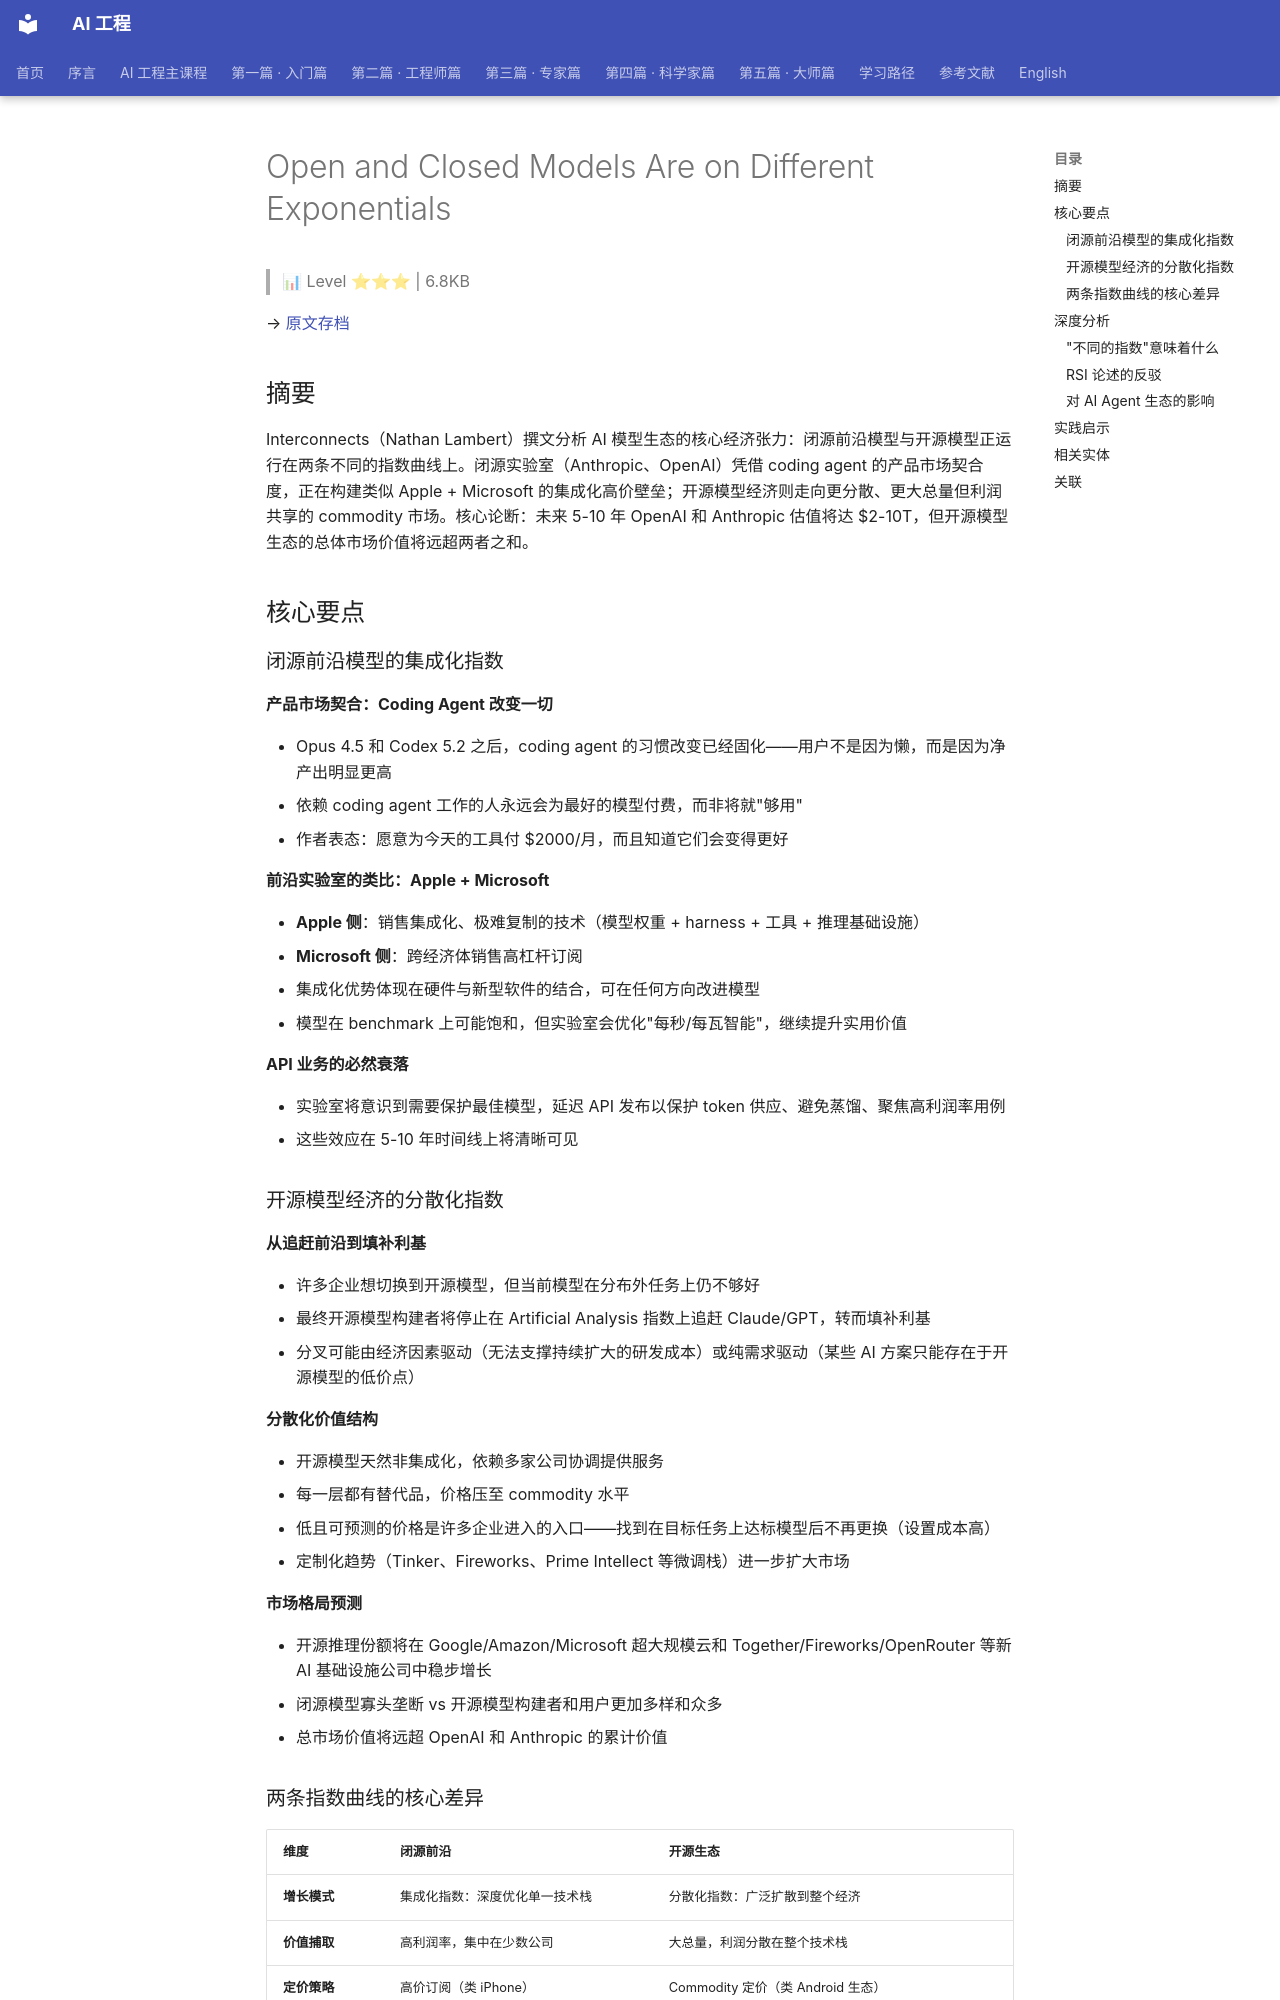

repository: QianJinGuo/wiki-book · page: ch01/310-open-and-closed-models-are-on-different-exponentials.html · generator: mkdocs

# Open and Closed Models Are on Different Exponentials

> 📊 Level ⭐⭐⭐ | 6.8KB

→ [原文存档](https://www.interconnects.ai/p/open-and-closed-models-are-on-different)

## 摘要

Interconnects（Nathan Lambert）撰文分析 AI 模型生态的核心经济张力：闭源前沿模型与开源模型正运行在两条不同的指数曲线上。闭源实验室（Anthropic、OpenAI）凭借 coding agent 的产品市场契合度，正在构建类似 Apple + Microsoft 的集成化高价壁垒；开源模型经济则走向更分散、更大总量但利润共享的 commodity 市场。核心论断：未来 5-10 年 OpenAI 和 Anthropic 估值将达 $2-10T，但开源模型生态的总体市场价值将远超两者之和。

## 核心要点

### 闭源前沿模型的集成化指数

**产品市场契合：Coding Agent 改变一切**

- Opus 4.5 和 Codex 5.2 之后，coding agent 的习惯改变已经固化——用户不是因为懒，而是因为净产出明显更高
- 依赖 coding agent 工作的人永远会为最好的模型付费，而非将就"够用"
- 作者表态：愿意为今天的工具付 $2000/月，而且知道它们会变得更好

**前沿实验室的类比：Apple + Microsoft**

- **Apple 侧**：销售集成化、极难复制的技术（模型权重 + harness + 工具 + 推理基础设施）
- **Microsoft 侧**：跨经济体销售高杠杆订阅
- 集成化优势体现在硬件与新型软件的结合，可在任何方向改进模型
- 模型在 benchmark 上可能饱和，但实验室会优化"每秒/每瓦智能"，继续提升实用价值

**API 业务的必然衰落**

- 实验室将意识到需要保护最佳模型，延迟 API 发布以保护 token 供应、避免蒸馏、聚焦高利润率用例
- 这些效应在 5-10 年时间线上将清晰可见

### 开源模型经济的分散化指数

**从追赶前沿到填补利基**

- 许多企业想切换到开源模型，但当前模型在分布外任务上仍不够好
- 最终开源模型构建者将停止在 Artificial Analysis 指数上追赶 Claude/GPT，转而填补利基
- 分叉可能由经济因素驱动（无法支撑持续扩大的研发成本）或纯需求驱动（某些 AI 方案只能存在于开源模型的低价点）

**分散化价值结构**

- 开源模型天然非集成化，依赖多家公司协调提供服务
- 每一层都有替代品，价格压至 commodity 水平
- 低且可预测的价格是许多企业进入的入口——找到在目标任务上达标模型后不再更换（设置成本高）
- 定制化趋势（Tinker、Fireworks、Prime Intellect 等微调栈）进一步扩大市场

**市场格局预测**

- 开源推理份额将在 Google/Amazon/Microsoft 超大规模云和 Together/Fireworks/OpenRouter 等新 AI 基础设施公司中稳步增长
- 闭源模型寡头垄断 vs 开源模型构建者和用户更加多样和众多
- 总市场价值将远超 OpenAI 和 Anthropic 的累计价值
